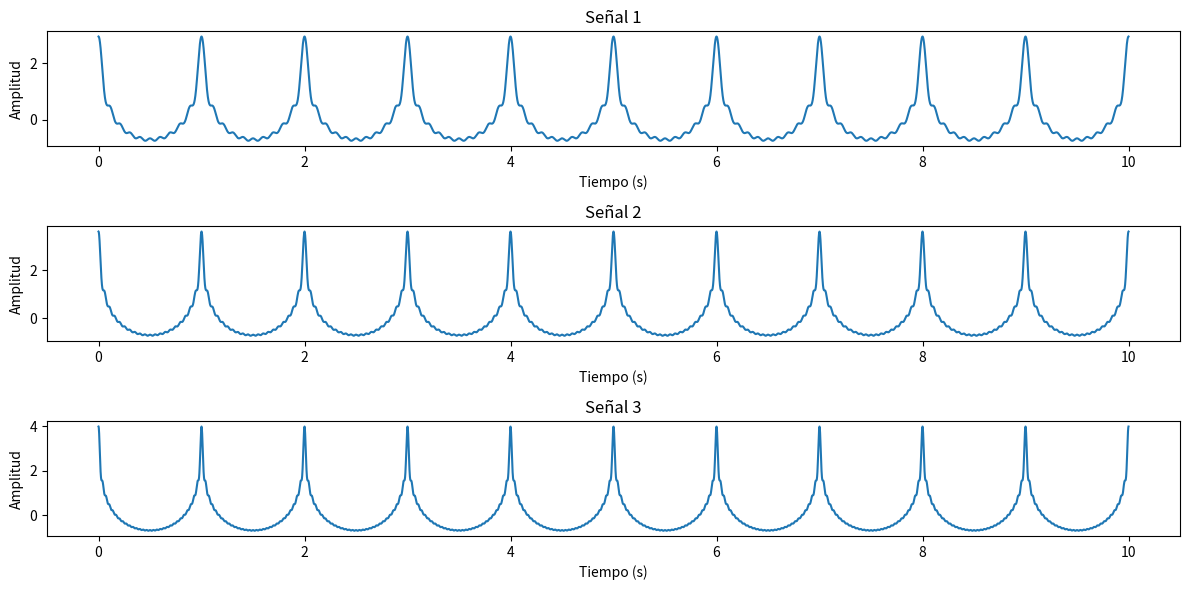

Reproduce this figure in Python.
# -*- coding: utf-8 -*-
"""fourier-signal-generator

Automatically generated by Colab.

Original file is located at
    https://colab.research.google.com/<link-removed>
"""

import numpy as np
import matplotlib.pyplot as plt

# Definición de la función para generar una señal utilizando series de Fourier
def fourier_series(t, num_terms):
    signal = np.zeros_like(t)

    for n in range(1, num_terms + 1):
        amplitude = 1 / n  # Amplitud de cada armónico
        frequency = n  # Frecuencia de cada armónico
        phase = np.pi / 2  # Fase de cada armónico

        harmonic = amplitude * np.sin(2 * np.pi * frequency * t + phase)
        signal += harmonic

    return signal

# Parámetros de la señal
duration = 10  # Duración de la señal en segundos
sampling_rate = 1000  # Tasa de muestreo en Hz
num_samples = duration * sampling_rate
time = np.linspace(0, duration, num_samples)

# Generación de las señales utilizando series de Fourier
num_terms = 10  # Número de términos de la serie de Fourier
signal1 = fourier_series(time, num_terms)
signal2 = fourier_series(time, num_terms*2)
signal3 = fourier_series(time, num_terms*3)

# Gráfico de las señales generadas
plt.figure(figsize=(12, 6))

plt.subplot(3, 1, 1)
plt.plot(time, signal1)
plt.xlabel('Tiempo (s)')
plt.ylabel('Amplitud')
plt.title('Señal 1')

plt.subplot(3, 1, 2)
plt.plot(time, signal2)
plt.xlabel('Tiempo (s)')
plt.ylabel('Amplitud')
plt.title('Señal 2')

plt.subplot(3, 1, 3)
plt.plot(time, signal3)
plt.xlabel('Tiempo (s)')
plt.ylabel('Amplitud')
plt.title('Señal 3')

plt.tight_layout()
plt.show()